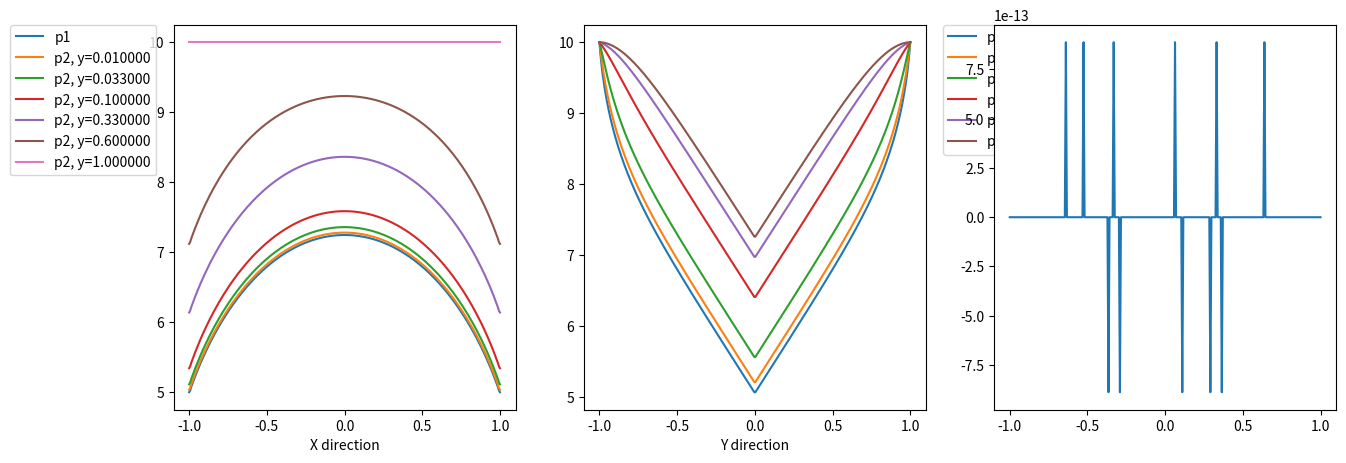

Python code for this plot:
import numpy as np
import scipy.sparse as sparse
import matplotlib.pyplot as plt


# Analytica solution to continuous case

class ContinousFracture:

    def __init__(self, k1, k2, sigma, P1, P2, n_terms):
        self.k1 = k1
        self.k2 = k2
        self.sigma = sigma
        self.P1 = P1
        self.P2 = P2
        self.n_terms = n_terms
        ###
        self.precompute_analytical()

    def precompute_analytical(self):
        self.k = np.sqrt(self.k1 / 2.0 / self.sigma)

        nn = self.n_series = np.arange(1, self.n_terms, 1.0)
        #k_pi = self.k * np.pi
        #k_n_pi_sqr = (k_pi * self.n_series) ** 2
        n_pi_sqr = (np.pi * self.n_series) ** 2
        m2_pi = -2.0 * np.pi
        exp_pi_m2_n = np.exp(m2_pi * nn)
        self.sinh_pi_n = 0.5 * (1.0 - exp_pi_m2_n)
        self.cosh_pi_n = 0.5 * (1.0 + exp_pi_m2_n)
        an_denom = self.k2 * np.pi * nn * self.cosh_pi_n \
                   + (self.k1/2) * n_pi_sqr * self.sinh_pi_n


        alternate = np.empty((self.n_terms-1,), float)
        alternate[::2] = -1      # 0 is n=1, thus odd
        alternate[1::2] = +1

        self.an = alternate * self.k2 / an_denom
        self.un = self.an * self.sinh_pi_n

        u_sum = np.sum(alternate * self.un)
        self.B0 = (self.P2 - self.P1) / (1.0 + 2 * u_sum)

        self.u0 = 0
        alt_u0 =0 # (self.P1 -self.P2 + self.B0*(1+2*u_sum)) / np.cosh(1.0 / self.k)
        print("u_sum: ", u_sum)
        print("u0:", self.u0)
        print("alt_u0:", alt_u0)

        assert np.isclose(self.u0, alt_u0)

    def eval_p2(self, x, y):
        y = np.abs(y)
        #x = 1 - np.abs(x)
        pi_x = np.pi * x
        pi_1y_m2 = -2 * np.pi * (1 - y)

        series_sum = np.sum(self.an * np.cos(pi_x * self.n_series)
                            * 0.5 * (1.0 - np.exp(pi_1y_m2 * self.n_series)))
        p2_sum = self.P2 + self.B0 * (y - 1) - 2 * self.B0 * series_sum
        return p2_sum

    def eval_p1(self, x):
        #x = np.abs(x)
        pi_x = np.pi * (x)
        series_sum = np.sum(self.un * np.cos(pi_x * self.n_series))
        p1_sum = self.P2 - self.B0 + self.u0 * np.cosh(x  / self.k) - 2 * self.B0 * series_sum
        return p1_sum

    def plot_analytical(self, stripes=[0.0001, 0.00033, 0.001, 0.0033, 0.01, 0.033, 0.1, 0.33, 1]):
        fig = plt.figure(figsize=(15, 5))
        # Axis = podgraf, zde jen jeden.
        ax_left = fig.add_subplot(131)
        ax_right = fig.add_subplot(132)
        ax_err = fig.add_subplot(133)

        x = np.linspace(-1, 1, 300)
        f_p1 = np.vectorize(ac.eval_p1)
        f_p2 = np.vectorize(ac.eval_p2)

        # X direction plot
        p1 = f_p1(x)
        ax_left.plot(x, p1, label="p1")
        ax_err.plot(x, 2*self.sigma*(f_p2(x,0) - f_p1(x)), label="f")
        for y in stripes:
            p2 = f_p2(x, y)
            ax_left.plot(x, p2, label="p2, y={:8.6f}".format(y))
        ax_left.legend(bbox_to_anchor=(-0.05, 1), loc=0, borderaxespad=0.)

        ax_left.set_xlabel("X direction")
        # Y direction plot
        for xs in stripes:
            xs = 1.0 - xs
            p2 = f_p2(xs, x)
            ax_right.plot(x, p2, label="p2, x={:8.6f}".format(xs))

        ax_right.legend(bbox_to_anchor=(1.05, 1), loc=2, borderaxespad=0.)
        ax_right.set_xlabel("Y direction")
        plt.show()


    def form_fd_matrix(self, nx, ny):
        """
        :param nx: Number of intervals in X direction
        :param ny: Number of intervals in Y direction
        :return:
        """
        ny += ny % 2    # Make ir even


        Nx = nx+1
        Ny = ny+1
        dx = 1.0/nx
        dy = 1.0/ny
        dx2 = 2*dx
        dy2 = 2*dy
        ddx = dx*dx
        ddy = dy*dy

        A_vals = []
        b = np.array(Nx * (Ny + 1))
        k_frac = Ny*Nx

        k=0
        i=0
        # Dirichlet top, bottom
        for i  in [0, ny]:
            k = i*Nx
            for j in range(0, Nx):
                A_vals.append((k, k, 1.0))
                b[k] = self.P2
                k += 1

        # regular lines
        for i in range(1, ny):
            k = i * Nx
            if i == ny/2:
                k_frac_shift = Nx * ny / 2

                # Fracture BC, Neumman:
                # O(dy^2) formula: (-3*u_0 + 4*u_1 - u_2) / (2*dy)
                for j in range(0, Nx):
                    A_vals.append((k, k,        self.k2 * 2 * (-3.0) / dy2 - 2*self.sigma ))
                    A_vals.append((k, k + k_frac_shift, 2*self.sigma))
                    A_vals.append((k, k - 1,    self.k2 * 4 / dy2))
                    A_vals.append((k, k - 2,    self.k2 * (-1) / dy2))
                    A_vals.append((k, k + 1,    self.k2 * 4 / dy2))
                    A_vals.append((k, k + 2,    self.k2 * (-1) / dy2))
                    k += 1

                # Fracture equation
                k = k_frac
                # Left zero Nemmann
                A_vals.append((k, k, -3.0 / dx2))
                A_vals.append((k, k + 1, 4 / dx2))
                A_vals.append((k, k + 2, -1 / dx2))
                k += 1

                # regular points
                for j in range(1,nx):
                    A_vals.append((k, k, 2 * self.k1 / ddx + 2*self.sigma))
                    A_vals.append((k, k - 1, -self.k1 / ddx))
                    A_vals.append((k, k + 1, -self.k1 / ddx))
                    A_vals.append((k, k - k_frac_shift, - 2*self.sigma))
                    k += 1

                # Right Dirichlet
                A_vals.append((k, k, 1.0))
                b[k] = self.P1
                continue

            # left zero Neumann
            # O(dx^2) formula: (-3*u_0 + 4*u_1 - u_2) / (2*dx)
            A_vals.append((k, k,     -3.0/dx2))
            A_vals.append((k, k + 1,   4/dx2))
            A_vals.append((k, k + 2, -1/dx2))
            k += 1

            # regular points
            for j in range(1,nx):
                A_vals.append((k, k,      2*self.k2/ddx))
                A_vals.append((k, k-1,    -self.k2/ddx))
                A_vals.append((k, k+1,    -self.k2/ddx))
                A_vals.append((k, k-Nx,   -self.k2/ddx))
                A_vals.append((k, k+Nx,   -self.k2/ddx))
                k += 1

            # right zero Neumann
            # O(dx^2) formula: (-3*u_0 + 4*u_1 - u_2) / (2*dx)
            A_vals.append((k, k,     -3.0/dx2))
            A_vals.append((k, k - 1,   4/dx2))
            A_vals.append((k, k - 2, -1/dx2))
            k += 1



ac = ContinousFracture(k1=10, k2=10, sigma=500, P1=5, P2=10, n_terms=100)

ac.plot_analytical(stripes=[0.01, 0.033, 0.1, 0.33, 0.6,1])